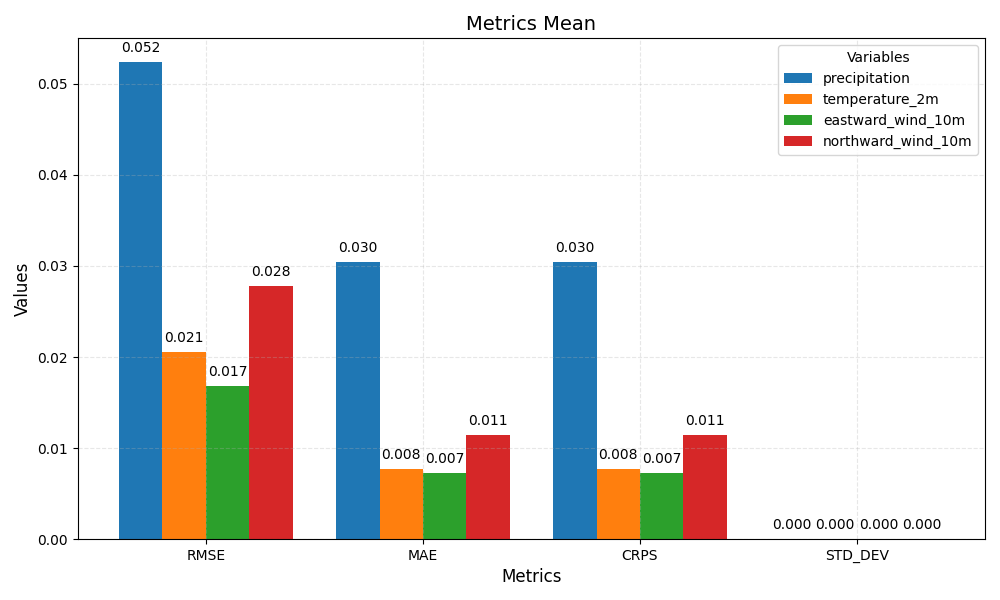

The table this chart was drawn from, first rows:
metric, precipitation, temperature_2m, eastward_wind_10m, northward_wind_10m
rmse, 0.052, 0.021, 0.017, 0.028
mae, 0.030, 0.008, 0.007, 0.011
crps, 0.030, 0.008, 0.007, 0.011
std_dev, 0.000, 0.000, 0.000, 0.000
